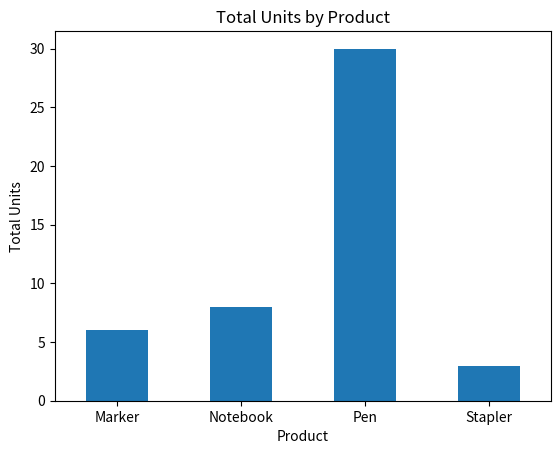

Write Python code to recreate this figure.
import pandas as pd
import matplotlib.pyplot as plt

orders = pd.DataFrame({
    "product": ["Pen", "Notebook", "Pen", "Stapler", "Notebook", "Marker", "Pen", "Stapler"],
    "units": [10, 5, 8, 2, 3, 6, 12, 1]
})

product_units = orders.groupby("product")["units"].sum()

product_units.plot(kind="bar")

plt.xlabel("Product")
plt.ylabel("Total Units")
plt.title("Total Units by Product")
plt.xticks(rotation=0)

plt.savefig("bar_product_units.png", bbox_inches="tight")

print("Saved bar_product_units.png")
